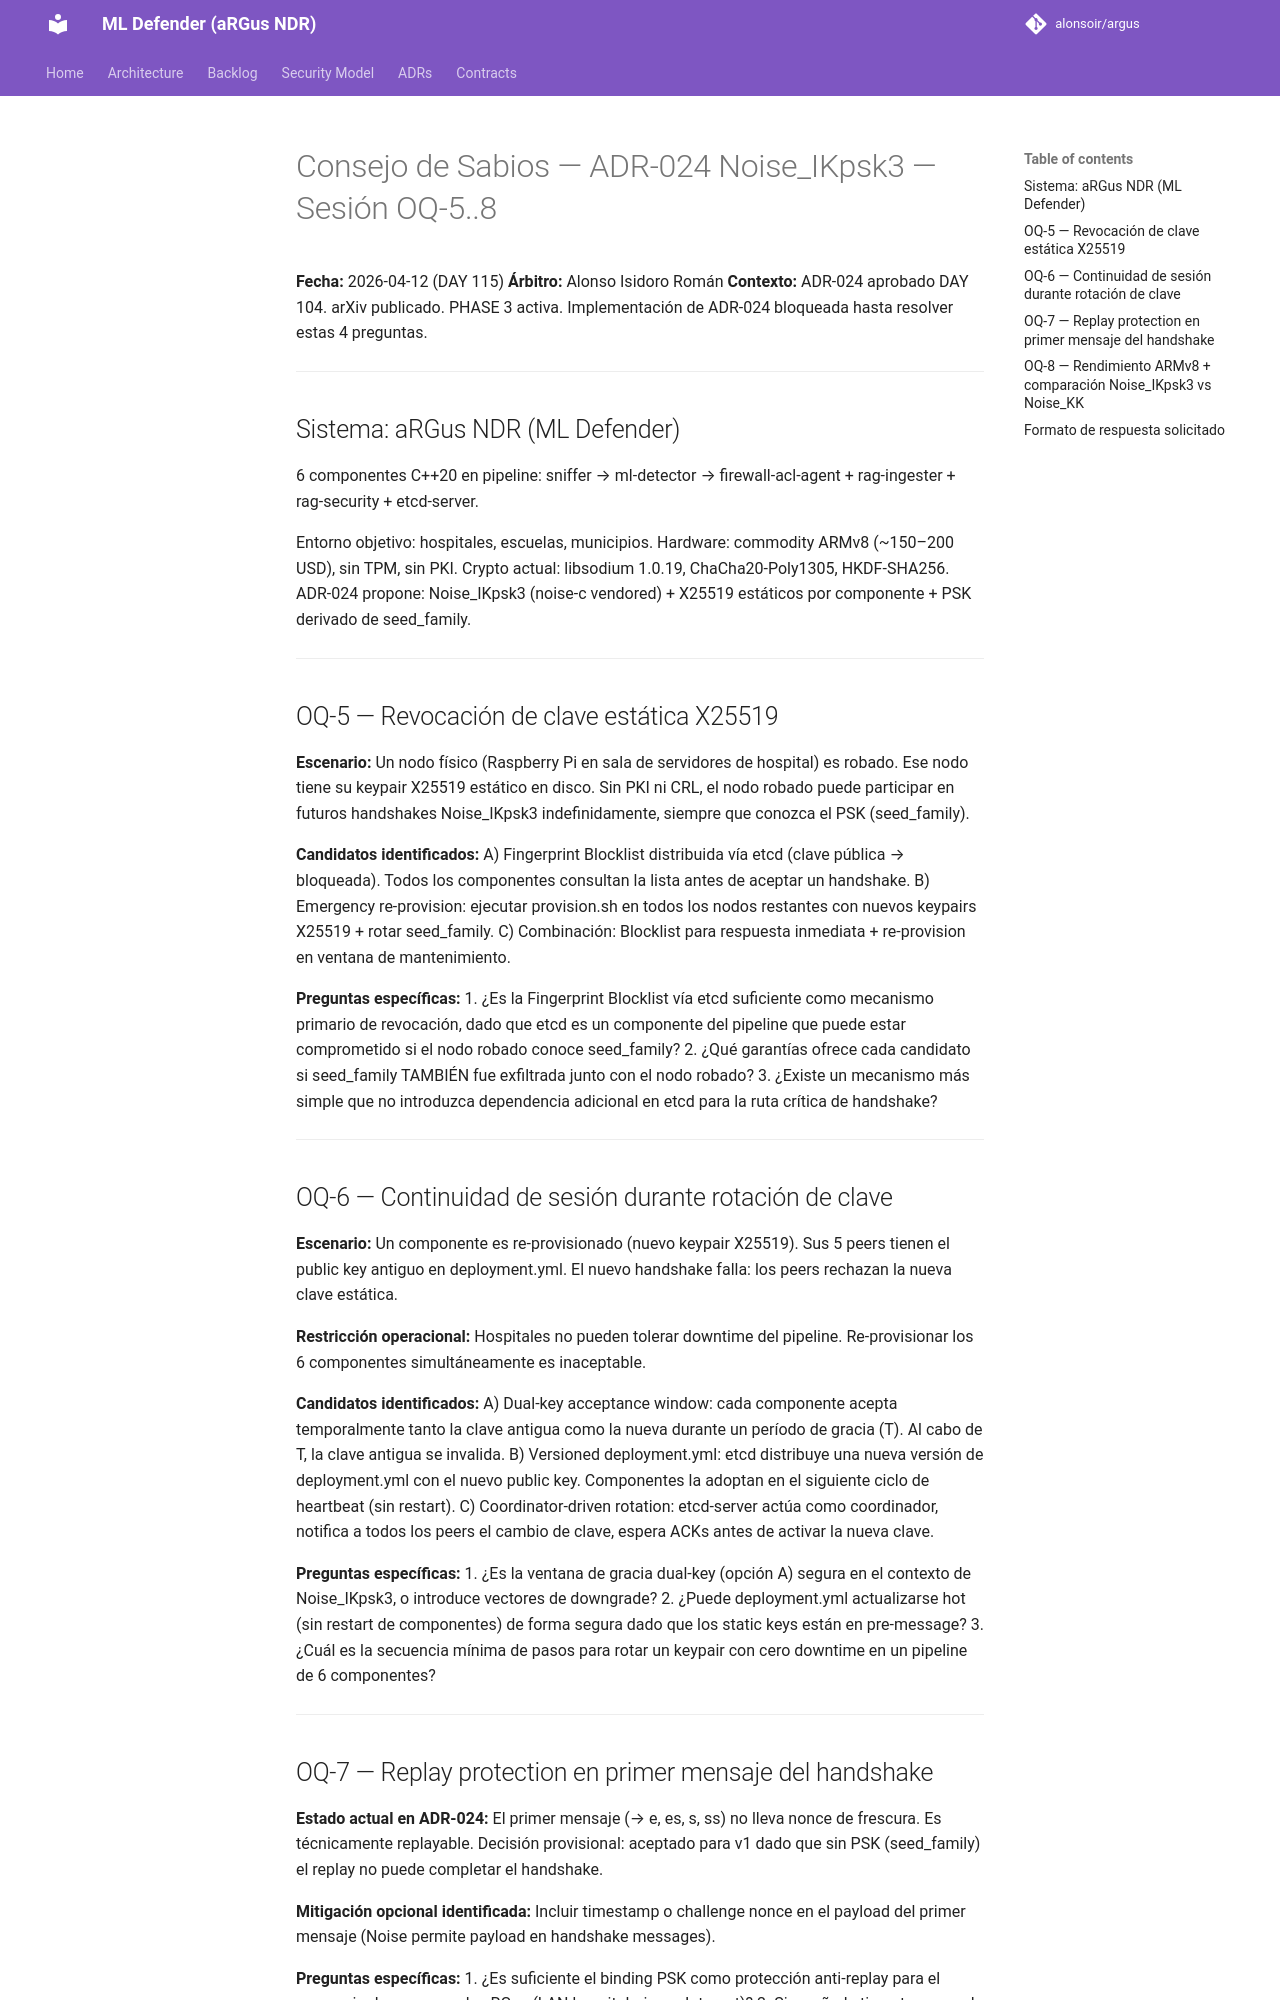

repository: alonsoir/argus · page: council/Síntesis-Consejo de Sabios — ADR-024 Noise_IKpsk3 — Sesión OQ-5..8/index.html · generator: mkdocs

# Consejo de Sabios — ADR-024 Noise_IKpsk3 — Sesión OQ-5..8
**Fecha:** 2026-04-12 (DAY 115)
**Árbitro:** Alonso Isidoro Román
**Contexto:** ADR-024 aprobado DAY 104. arXiv publicado. PHASE 3 activa.
Implementación de ADR-024 bloqueada hasta resolver estas 4 preguntas.

---

## Sistema: aRGus NDR (ML Defender)

6 componentes C++20 en pipeline: sniffer → ml-detector → firewall-acl-agent
+ rag-ingester + rag-security + etcd-server.

Entorno objetivo: hospitales, escuelas, municipios.
Hardware: commodity ARMv8 (~150–200 USD), sin TPM, sin PKI.
Crypto actual: libsodium 1.0.19, ChaCha20-Poly1305, HKDF-SHA256.
ADR-024 propone: Noise_IKpsk3 (noise-c vendored) + X25519 estáticos
por componente + PSK derivado de seed_family.

---

## OQ-5 — Revocación de clave estática X25519

**Escenario:** Un nodo físico (Raspberry Pi en sala de servidores de hospital)
es robado. Ese nodo tiene su keypair X25519 estático en disco.
Sin PKI ni CRL, el nodo robado puede participar en futuros handshakes
Noise_IKpsk3 indefinidamente, siempre que conozca el PSK (seed_family).

**Candidatos identificados:**
A) Fingerprint Blocklist distribuida vía etcd (clave pública → bloqueada).
Todos los componentes consultan la lista antes de aceptar un handshake.
B) Emergency re-provision: ejecutar provision.sh en todos los nodos restantes
con nuevos keypairs X25519 + rotar seed_family.
C) Combinación: Blocklist para respuesta inmediata + re-provision en ventana
de mantenimiento.

**Preguntas específicas:**
1. ¿Es la Fingerprint Blocklist vía etcd suficiente como mecanismo primario
   de revocación, dado que etcd es un componente del pipeline que puede estar
   comprometido si el nodo robado conoce seed_family?
2. ¿Qué garantías ofrece cada candidato si seed_family TAMBIÉN fue exfiltrada
   junto con el nodo robado?
3. ¿Existe un mecanismo más simple que no introduzca dependencia adicional
   en etcd para la ruta crítica de handshake?

---

## OQ-6 — Continuidad de sesión durante rotación de clave

**Escenario:** Un componente es re-provisionado (nuevo keypair X25519).
Sus 5 peers tienen el public key antiguo en deployment.yml.
El nuevo handshake falla: los peers rechazan la nueva clave estática.

**Restricción operacional:** Hospitales no pueden tolerar downtime del pipeline.
Re-provisionar los 6 componentes simultáneamente es inaceptable.

**Candidatos identificados:**
A) Dual-key acceptance window: cada componente acepta temporalmente
tanto la clave antigua como la nueva durante un período de gracia (T).
Al cabo de T, la clave antigua se invalida.
B) Versioned deployment.yml: etcd distribuye una nueva versión de
deployment.yml con el nuevo public key. Componentes la adoptan
en el siguiente ciclo de heartbeat (sin restart).
C) Coordinator-driven rotation: etcd-server actúa como coordinador,
notifica a todos los peers el cambio de clave, espera ACKs antes
de activar la nueva clave.

**Preguntas específicas:**
1. ¿Es la ventana de gracia dual-key (opción A) segura en el contexto
   de Noise_IKpsk3, o introduce vectores de downgrade?
2. ¿Puede deployment.yml actualizarse hot (sin restart de componentes)
   de forma segura dado que los static keys están en pre-message?
3. ¿Cuál es la secuencia mínima de pasos para rotar un keypair con
   cero downtime en un pipeline de 6 componentes?

---
